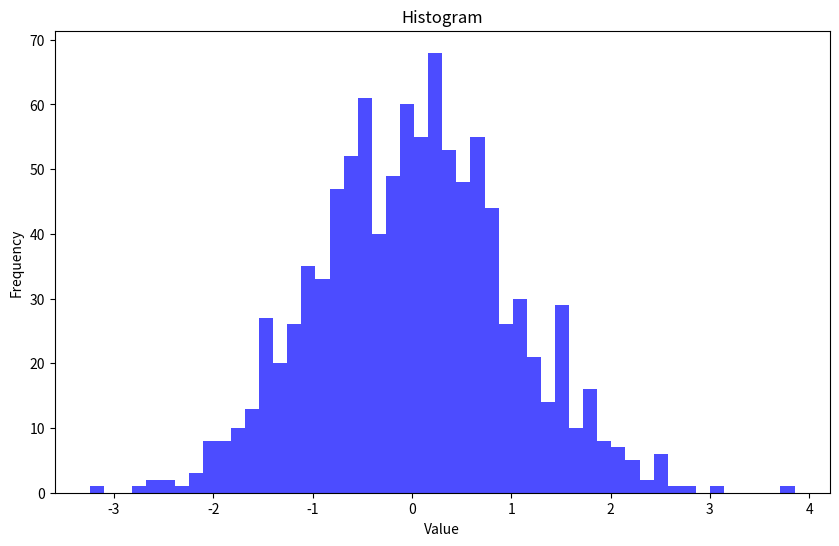
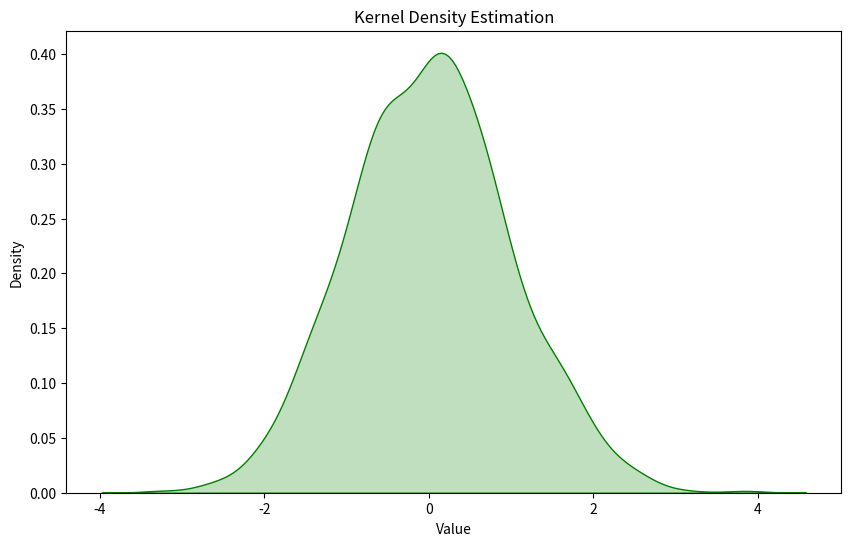
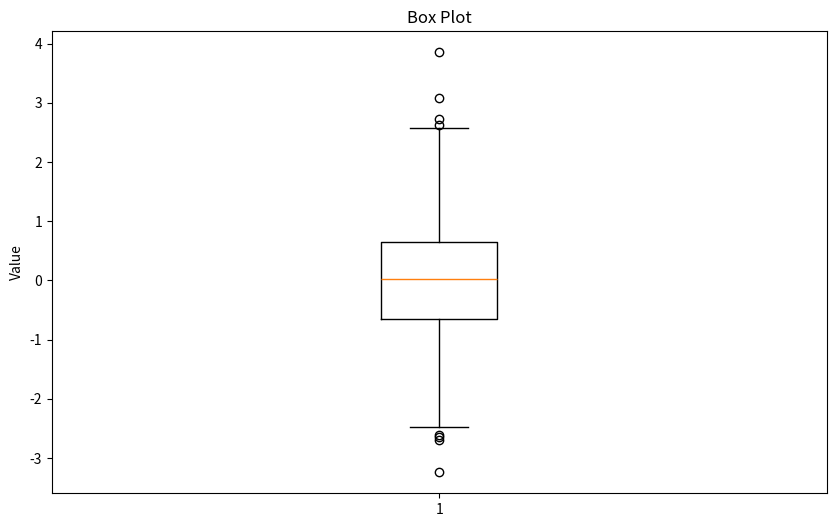

Write Python code to recreate these figures, in order.
"""
- 히스토그램
* 연속형 테이터 값들의 분포 파악 가능
* 구간내 속하는 자료의 수가 많고 적음을 쉽게 파악 가능.
- 커널밀도추청
* 연속형 데이터 값을의 분포를 분석하여 연속성 있는 확률 밀도 함수를 추정.
* 변수가 가질 수 있는 모든 값의 확률을 추정하는 것.
* 히스토그램의 한계점을 극복하기 위해 고안된 방안.
- 박스플롯
* 연속형 데이터의 양상을 직관적으로 파악할 수 있는 방안으로 5가지 요약치를 기반으로 생성
1) 중앙값
2) 1분위수
3) 3분위수
4) 최댓값(IQR Value)
5) 최소값
* 데이터의 개략적인 흩어짐의 형태 파악 및 IQR 기반의 이상치 판단에 용이함
"""

import pandas as pd
import numpy as np
import matplotlib.pyplot as plt
import seaborn as sns  # 커널밀도추정을 위해 seaborn 라이브러리도 사용하겠습니다.

# 임의의 데이터 생성
np.random.seed(42)  # 결과를 동일하게 재현하기 위한 random seed 설정
data = np.random.randn(1000)  # 표준 정규 분포에서 1000개의 무작위 샘플을 생성
df = pd.DataFrame(data, columns=['Value'])
print(df)

# 히스토그램
plt.figure(figsize=(10, 6))
# 데이터를 50개의 구간으로 나누어서 히스토그램을 그림
plt.hist(df['Value'], bins=50, color='blue', alpha=0.7)
plt.title('Histogram')
plt.xlabel('Value')
plt.ylabel('Frequency')
plt.show()

# 커널밀도추정
plt.figure(figsize=(10, 6))
# shade=True: 그래프의 아래를 칠하겠다는 의미
sns.kdeplot(df['Value'], shade=True, color='green')
plt.title('Kernel Density Estimation')
plt.xlabel('Value')
plt.ylabel('Density')
plt.show()

# 박스플롯
plt.figure(figsize=(10, 6))
plt.boxplot(df['Value'])
plt.title('Box Plot')
plt.ylabel('Value')
plt.show()
